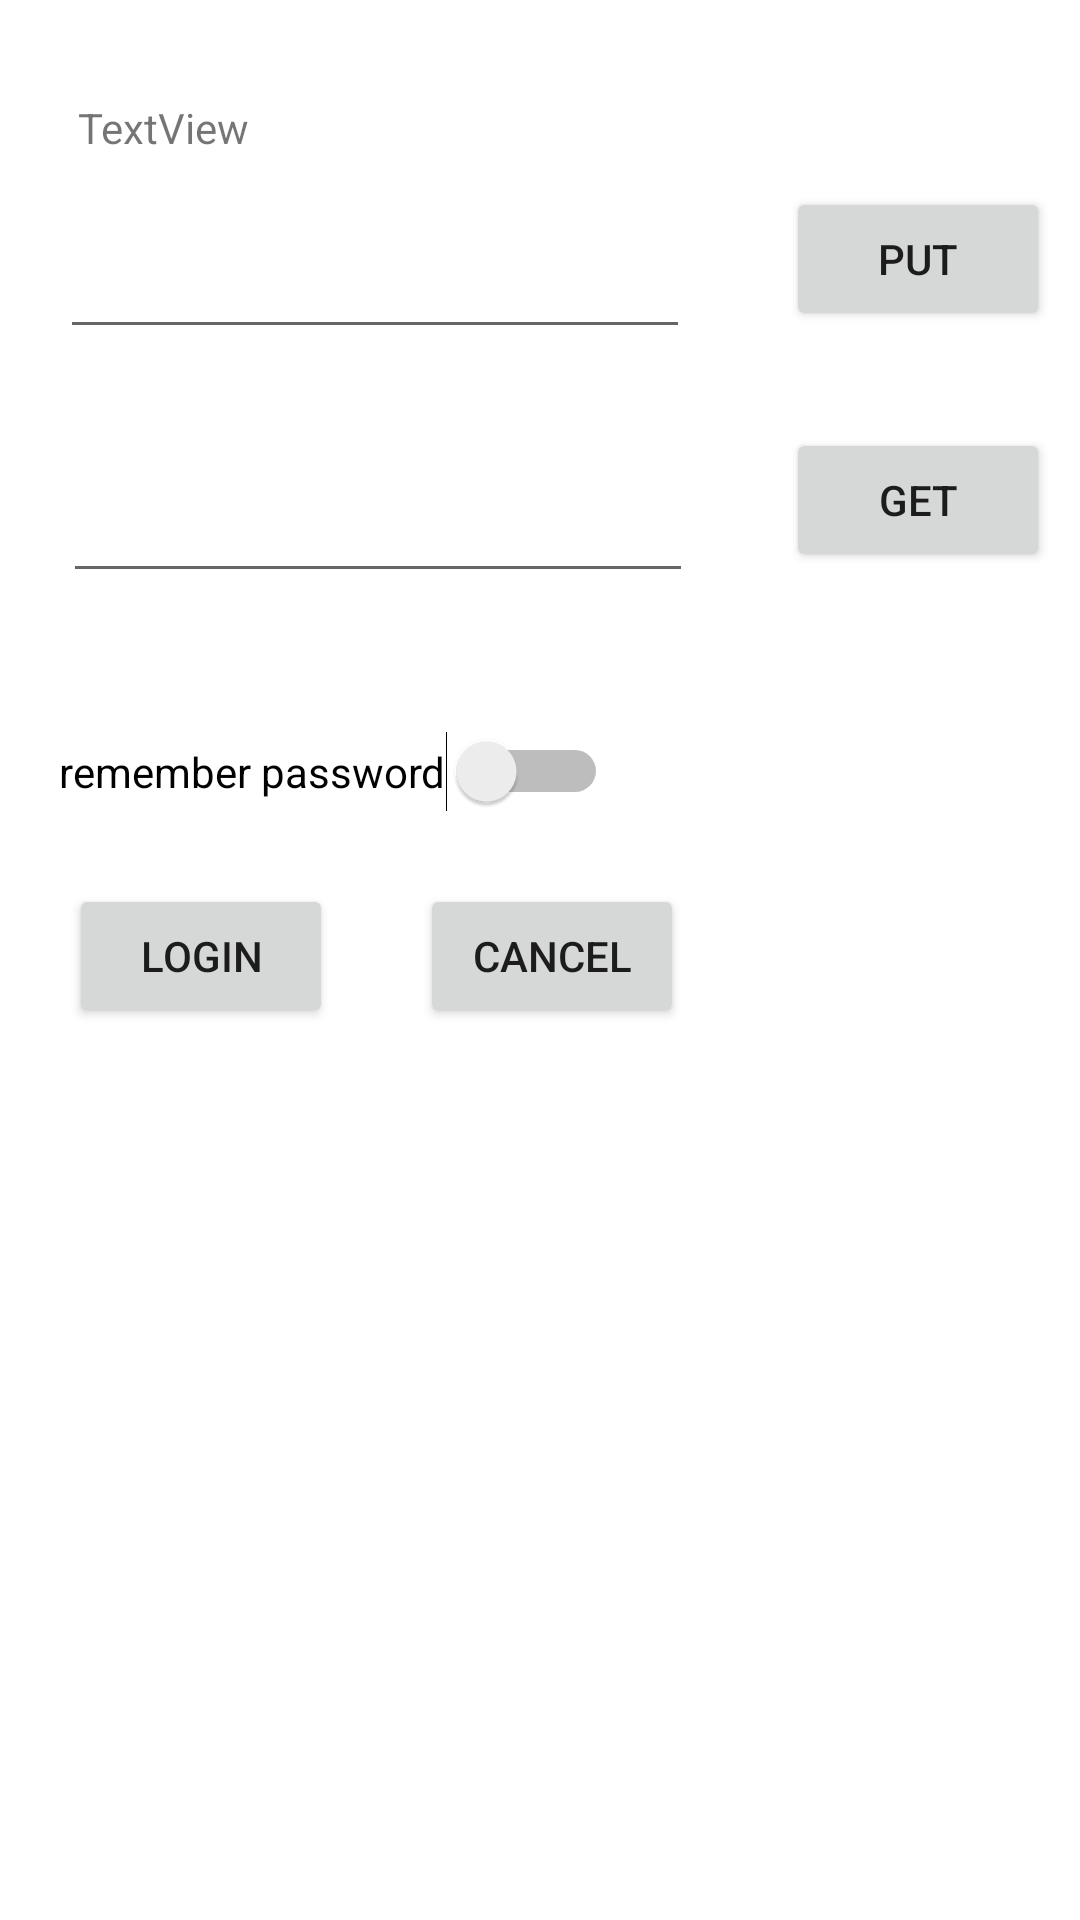

This screen was rendered from an Android layout file. Write that file and the resources it references.
<!-- AndroidManifest.xml: application theme Theme.Lntapp2 -->
<!-- res/layout/activity_main.xml -->
<?xml version="1.0" encoding="utf-8"?>
<androidx.constraintlayout.widget.ConstraintLayout xmlns:android="http://schemas.android.com/apk/res/android"
    xmlns:app="http://schemas.android.com/apk/res-auto"
    xmlns:tools="http://schemas.android.com/tools"
    android:layout_width="match_parent"
    android:layout_height="match_parent"
    tools:context=".MainActivity">

    <EditText
        android:id="@+id/editTextName"
        android:layout_width="wrap_content"
        android:layout_height="wrap_content"
        android:layout_marginStart="20dp"
        android:layout_marginTop="75dp"
        android:ems="10"
        android:inputType="textPersonName"
        app:layout_constraintStart_toStartOf="parent"
        app:layout_constraintTop_toTopOf="parent" />

    <EditText

        android:id="@+id/editTextPwd"
        android:layout_width="wrap_content"
        android:layout_height="wrap_content"
        android:layout_marginStart="21dp"
        android:layout_marginTop="40dp"
        android:ems="10"
        android:inputType="textPersonName"
        app:layout_constraintStart_toStartOf="parent"
        app:layout_constraintTop_toBottomOf="@+id/editTextName" />

    <Switch
        android:id="@+id/switch1"
        android:layout_width="wrap_content"
        android:layout_height="wrap_content"
        android:layout_marginTop="46dp"
        android:text="remember password"
        app:layout_constraintEnd_toEndOf="@+id/buttonlogin"
        app:layout_constraintStart_toEndOf="@+id/buttonlogin"
        app:layout_constraintTop_toBottomOf="@+id/editTextPwd" />

    <Button
        android:id="@+id/buttonlogin"
        android:layout_width="wrap_content"
        android:layout_height="wrap_content"
        android:layout_marginStart="23dp"
        android:onClick="clickHandler"
        android:text="login"
        app:layout_constraintBaseline_toBaselineOf="@+id/buttoncancel"
        app:layout_constraintStart_toStartOf="parent" />

    <Button
        android:id="@+id/buttoncancel"
        android:layout_width="wrap_content"
        android:layout_height="wrap_content"
        android:layout_marginStart="29dp"
        android:layout_marginTop="24dp"
        android:onClick="clickHandler"
        android:text="@android:string/cancel"
        app:layout_constraintStart_toEndOf="@+id/buttonlogin"
        app:layout_constraintTop_toBottomOf="@+id/switch1" />

    <TextView
        android:id="@+id/textViewdb"
        android:layout_width="wrap_content"
        android:layout_height="wrap_content"
        android:layout_marginStart="26dp"
        android:layout_marginTop="33dp"
        android:text="TextView"
        app:layout_constraintStart_toStartOf="parent"
        app:layout_constraintTop_toTopOf="parent" />

    <Button
        android:id="@+id/buttonput"
        android:onClick="handleDb"
        android:layout_width="wrap_content"
        android:layout_height="wrap_content"
        android:layout_marginStart="32dp"
        android:layout_marginBottom="6dp"
        android:text="put"
        app:layout_constraintBottom_toBottomOf="@+id/editTextName"
        app:layout_constraintStart_toEndOf="@+id/editTextName" />

    <Button
        android:id="@+id/buttonget"
        android:layout_width="wrap_content"
        android:layout_height="wrap_content"
        android:layout_marginStart="31dp"
        android:layout_marginBottom="7dp"
        android:text="get"
        android:onClick="handleDb"
        app:layout_constraintBottom_toBottomOf="@+id/editTextPwd"
        app:layout_constraintStart_toEndOf="@+id/editTextPwd" />
</androidx.constraintlayout.widget.ConstraintLayout>
<!-- resources referenced by this layout -->
<resources>
  <style name="Theme.Lntapp2" parent="Theme.MaterialComponents.DayNight.DarkActionBar">
          
          <item name="colorPrimary">@color/purple_500</item>
          <item name="colorPrimaryVariant">@color/purple_700</item>
          <item name="colorOnPrimary">@color/white</item>
          
          <item name="colorSecondary">@color/teal_200</item>
          <item name="colorSecondaryVariant">@color/teal_700</item>
          <item name="colorOnSecondary">@color/black</item>
          
          <item name="android:statusBarColor" tools:targetApi="l">?attr/colorPrimaryVariant</item>
          
      </style>
  <!-- not gathered from this repository: default colours our renderer supplied (Android Studio template values) -->
  <color name="purple_500">#FF6200EE</color>
  <color name="purple_700">#FF3700B3</color>
  <color name="teal_200">#FF03DAC5</color>
  <color name="teal_700">#FF018786</color>
  <color name="black">#FF000000</color>
  <color name="white">#FFFFFFFF</color>
</resources>
